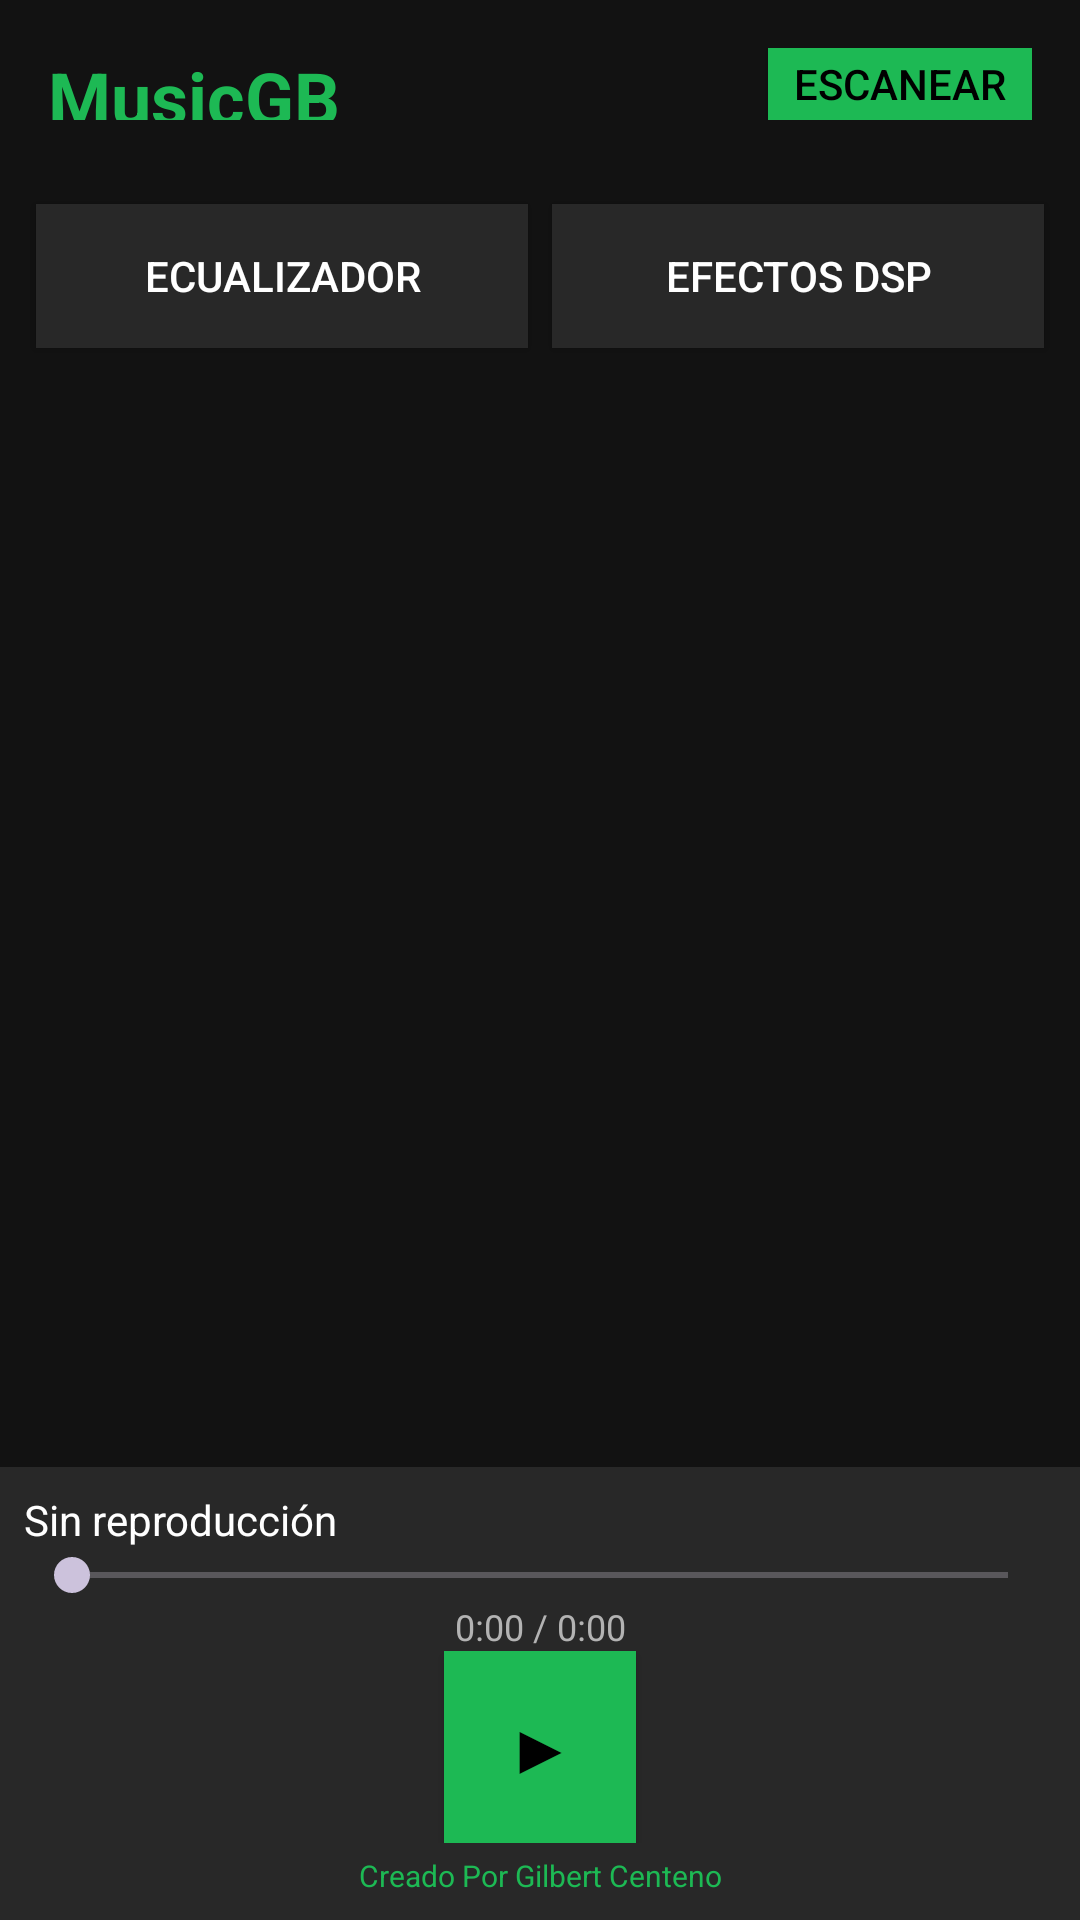

Write the Android layout XML for this screen, with the resource values it uses.
<!-- AndroidManifest.xml: application theme Theme.MusicGB -->
<!-- res/layout/activity_main.xml -->
<?xml version="1.0" encoding="utf-8"?>
<LinearLayout xmlns:android="http://schemas.android.com/apk/res/android"
    xmlns:app="http://schemas.android.com/apk/res-auto"
    android:layout_width="match_parent"
    android:layout_height="match_parent"
    android:orientation="vertical"
    android:background="#121212">
    
    <LinearLayout
        android:layout_width="match_parent"
        android:layout_height="56dp"
        android:orientation="horizontal"
        android:padding="16dp"
        android:gravity="center_vertical">
        
        <TextView
            android:layout_width="0dp"
            android:layout_height="wrap_content"
            android:layout_weight="1"
            android:text="MusicGB"
            android:textSize="24sp"
            android:textColor="#1DB954"
            android:textStyle="bold"/>
        
        <Button
            android:id="@+id/scanButton"
            android:layout_width="wrap_content"
            android:layout_height="wrap_content"
            android:text="Escanear"
            android:background="#1DB954"
            android:textColor="#000000"/>
    </LinearLayout>
    
    <LinearLayout
        android:layout_width="match_parent"
        android:layout_height="wrap_content"
        android:orientation="horizontal"
        android:padding="8dp">
        
        <Button
            android:id="@+id/eqButton"
            android:layout_width="0dp"
            android:layout_height="wrap_content"
            android:layout_weight="1"
            android:text="Ecualizador"
            android:background="#282828"
            android:textColor="#FFFFFF"
            android:layout_margin="4dp"/>
        
        <Button
            android:id="@+id/dspButton"
            android:layout_width="0dp"
            android:layout_height="wrap_content"
            android:layout_weight="1"
            android:text="Efectos DSP"
            android:background="#282828"
            android:textColor="#FFFFFF"
            android:layout_margin="4dp"/>
    </LinearLayout>
    
    <androidx.recyclerview.widget.RecyclerView
        android:id="@+id/trackList"
        android:layout_width="match_parent"
        android:layout_height="0dp"
        android:layout_weight="1"
        android:scrollbars="vertical"/>
    
    <LinearLayout
        android:id="@+id/miniPlayer"
        android:layout_width="match_parent"
        android:layout_height="wrap_content"
        android:orientation="vertical"
        android:padding="8dp"
        android:background="#282828">
        
        <TextView
            android:id="@+id/miniTitle"
            android:layout_width="match_parent"
            android:layout_height="wrap_content"
            android:text="Sin reproducción"
            android:textSize="14sp"
            android:textColor="#FFFFFF"
            android:maxLines="1"
            android:ellipsize="end"/>
        
        <SeekBar
            android:id="@+id/progressBar"
            android:layout_width="match_parent"
            android:layout_height="wrap_content"
            android:max="100"
            android:progress="0"/>
        
        <TextView
            android:id="@+id/timeText"
            android:layout_width="match_parent"
            android:layout_height="wrap_content"
            android:text="0:00 / 0:00"
            android:textSize="12sp"
            android:textColor="#B3B3B3"
            android:gravity="center"/>
        
        <LinearLayout
            android:layout_width="match_parent"
            android:layout_height="wrap_content"
            android:orientation="horizontal"
            android:gravity="center">
            
            <Button
                android:id="@+id/playPauseButton"
                android:layout_width="64dp"
                android:layout_height="64dp"
                android:text="▶"
                android:background="#1DB954"
                android:textColor="#000000"
                android:textSize="24sp"/>
        </LinearLayout>
        
        <TextView
            android:layout_width="match_parent"
            android:layout_height="wrap_content"
            android:text="Creado Por Gilbert Centeno"
            android:textSize="10sp"
            android:textColor="#1DB954"
            android:gravity="center"
            android:paddingTop="4dp"/>
    </LinearLayout>
    
</LinearLayout>
<!-- resources referenced by this layout -->
<resources>
  <style name="Theme.MusicGB" parent="Theme.Material3.Dark.NoActionBar">
          <item name="colorPrimary">@color/musicgb_green</item>
          <item name="colorOnPrimary">@android:color/black</item>
          <item name="colorSurface">#121212</item>
          <item name="colorOnSurface">#FFFFFF</item>
          <item name="android:windowBackground">#121212</item>
          <item name="android:statusBarColor">#121212</item>
          <item name="android:navigationBarColor">#121212</item>
      </style>
  <color name="musicgb_green">#1DB954</color>
</resources>
